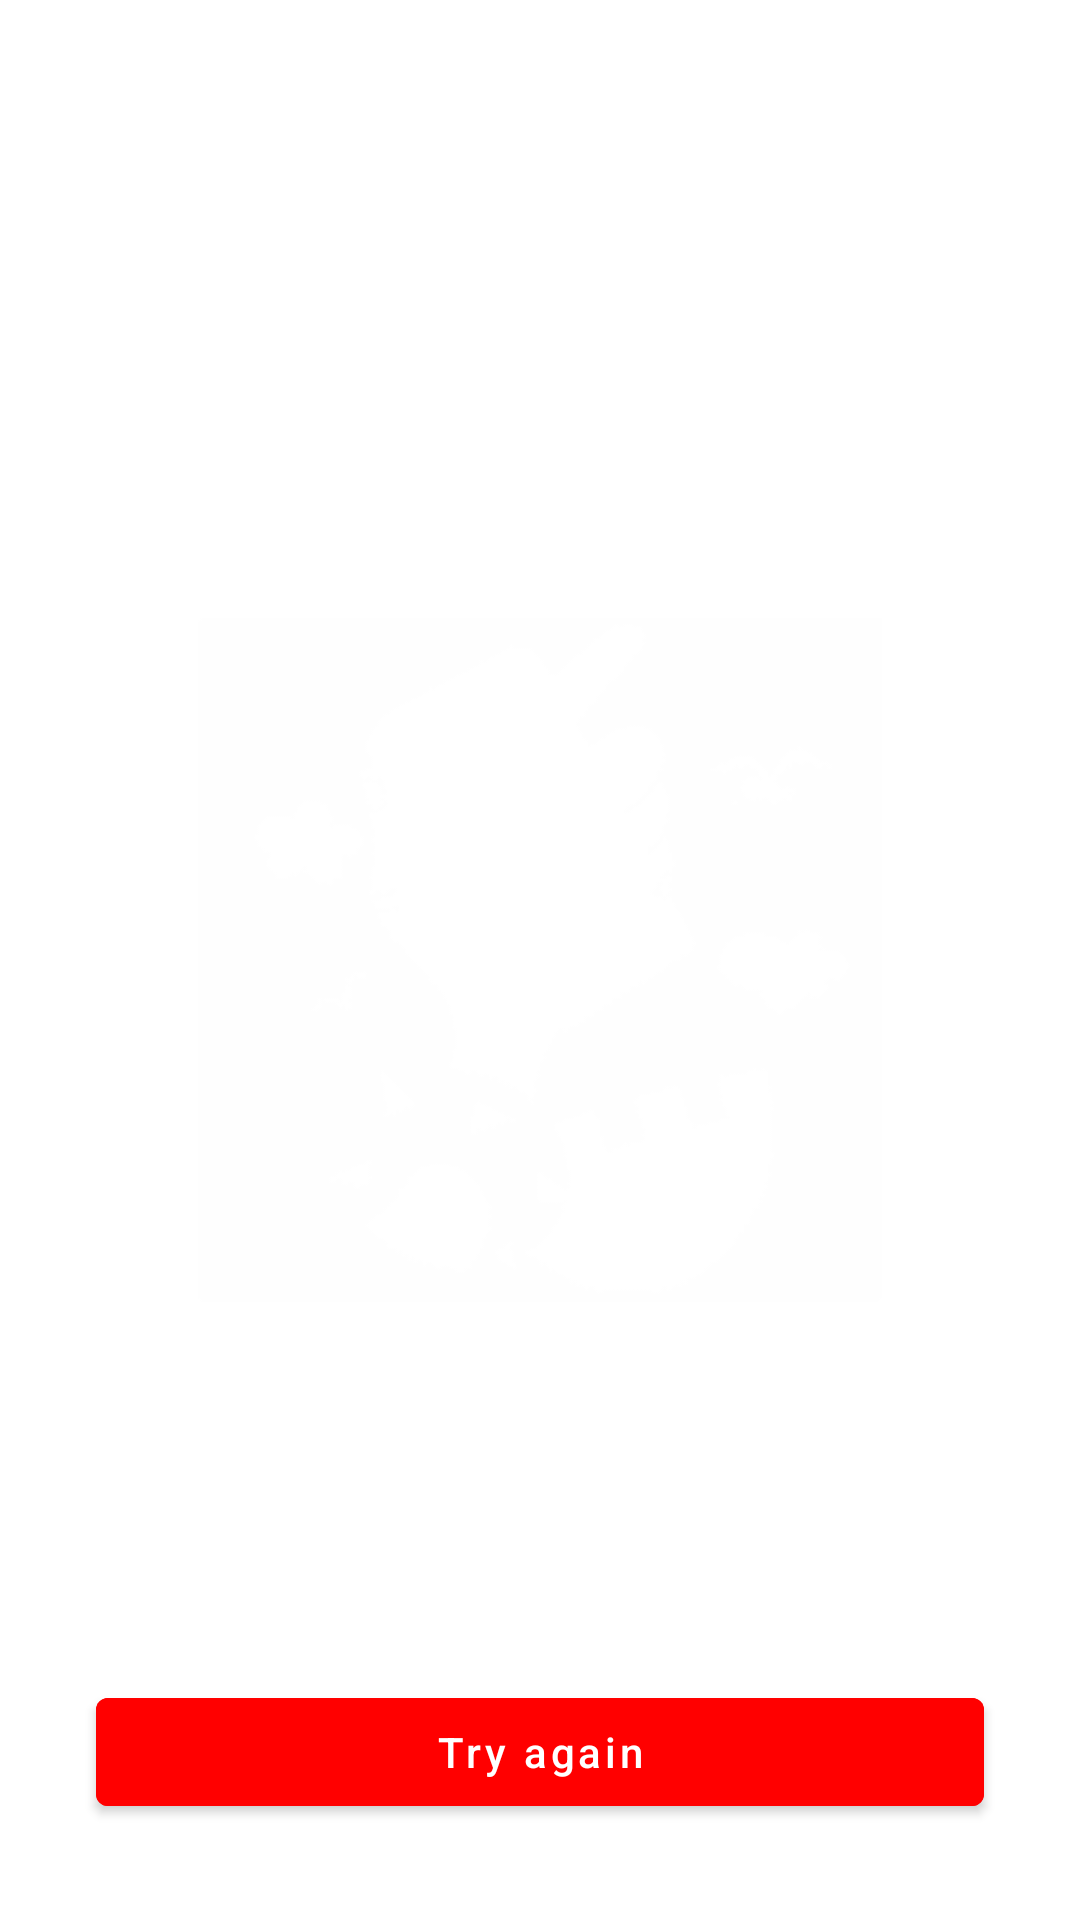

Write the Android layout XML for this screen, with the resource values it uses.
<!-- AndroidManifest.xml: application theme Theme.YoutubeApp -->
<!-- res/layout/error_internet.xml -->
<?xml version="1.0" encoding="utf-8"?>
<androidx.constraintlayout.widget.ConstraintLayout xmlns:android="http://schemas.android.com/apk/res/android"
    xmlns:tools="http://schemas.android.com/tools"
    android:layout_width="match_parent"
    android:layout_height="match_parent"
    xmlns:app="http://schemas.android.com/apk/res-auto">

    <ImageView
        android:src="@drawable/vector_3"
        android:id="@+id/iv_no_internet"
        android:layout_width="wrap_content"
        android:layout_height="wrap_content"
        app:layout_constraintBottom_toBottomOf="parent"
        app:layout_constraintEnd_toEndOf="parent"
        app:layout_constraintStart_toStartOf="parent"
        app:layout_constraintTop_toTopOf="parent"
        tools:ignore="ContentDescription" />

    <com.google.android.material.button.MaterialButton
        android:id="@+id/btn_try_again"
        android:text="@string/try_again"
        android:backgroundTint="#FF0000"
        android:layout_marginHorizontal="32dp"
        android:layout_marginBottom="32dp"
        android:textAllCaps="false"
        android:layout_width="match_parent"
        android:layout_height="wrap_content"
        app:layout_constraintBottom_toBottomOf="parent" />

</androidx.constraintlayout.widget.ConstraintLayout>
<!-- resources referenced by this layout -->
<resources>
  <!-- drawable vector_3: png bitmap (drawable, 7335 bytes) -->
  <string name="try_again">Try again</string>
  <style name="Theme.YoutubeApp" parent="Theme.MaterialComponents.DayNight.NoActionBar">
          
          <item name="colorPrimary">@color/purple_500</item>
          <item name="colorPrimaryVariant">@color/purple_700</item>
          <item name="colorOnPrimary">@color/white</item>
          
          <item name="colorSecondary">@color/teal_200</item>
          <item name="colorSecondaryVariant">@color/teal_700</item>
          <item name="colorOnSecondary">@color/black</item>
          
          <item name="android:windowLightStatusBar">true</item>
          <item name="android:statusBarColor" tools:targetApi="l">@color/white</item>
          
      </style>
  <color name="purple_500">#FF6200EE</color>
  <color name="purple_700">#FF3700B3</color>
  <color name="white">#FFFFFFFF</color>
  <color name="teal_200">#FF03DAC5</color>
  <color name="teal_700">#FF018786</color>
  <color name="black">#FF000000</color>
</resources>
